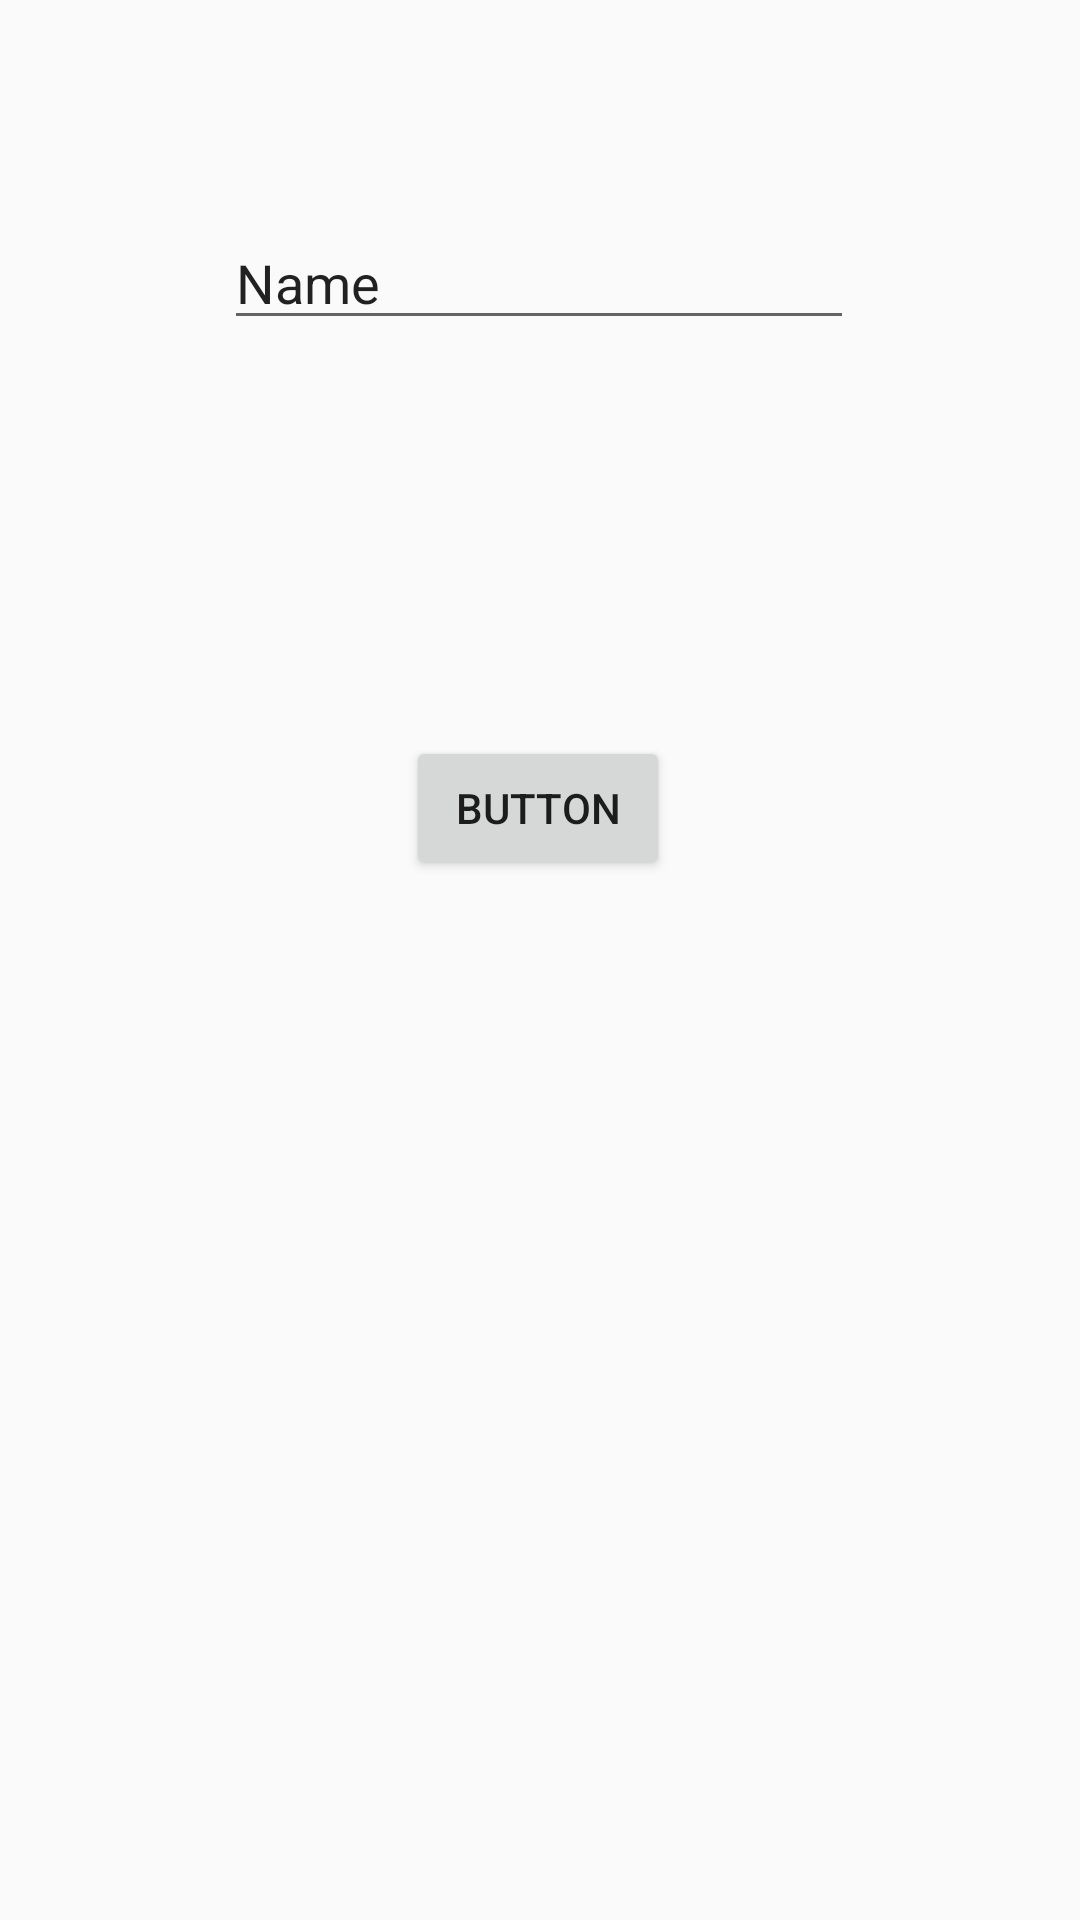

Write the Android layout XML for this screen, with the resource values it uses.
<!-- AndroidManifest.xml: application theme Theme.SentimentAnalysis -->
<!-- res/layout/activity_main.xml -->
<?xml version="1.0" encoding="utf-8"?>
<androidx.constraintlayout.widget.ConstraintLayout xmlns:android="http://schemas.android.com/apk/res/android"
    xmlns:app="http://schemas.android.com/apk/res-auto"
    xmlns:tools="http://schemas.android.com/tools"
    android:layout_width="match_parent"
    android:layout_height="match_parent"
    tools:context=".MainActivity">

    <Button
        android:id="@+id/button"
        android:layout_width="wrap_content"
        android:layout_height="wrap_content"
        android:layout_marginTop="132dp"
        android:text="Button"
        app:layout_constraintEnd_toEndOf="parent"
        app:layout_constraintHorizontal_bias="0.498"
        app:layout_constraintStart_toStartOf="parent"
        app:layout_constraintTop_toBottomOf="@+id/editTextText" />

    <TextView
        android:id="@+id/textView"
        android:layout_width="363dp"
        android:layout_height="325dp"
        android:text=""
        android:textSize="26dp"
        android:textStyle="bold"
        android:gravity="center"
        android:textColor="@color/black"
        app:layout_constraintBottom_toBottomOf="parent"
        app:layout_constraintEnd_toEndOf="parent"
        app:layout_constraintStart_toStartOf="parent"
        app:layout_constraintTop_toBottomOf="@+id/button"
        app:layout_constraintVertical_bias="0.813" />

    <EditText
        android:id="@+id/editTextText"
        android:layout_width="wrap_content"
        android:layout_height="wrap_content"
        android:layout_marginTop="72dp"
        android:ems="10"
        android:inputType="textPersonName"
        android:text="Name"
        app:layout_constraintEnd_toEndOf="parent"
        app:layout_constraintHorizontal_bias="0.497"
        app:layout_constraintStart_toStartOf="parent"
        app:layout_constraintTop_toTopOf="parent" />

</androidx.constraintlayout.widget.ConstraintLayout>
<!-- resources referenced by this layout -->
<resources>
  <style name="Theme.SentimentAnalysis" parent="Theme.Design.Light.NoActionBar">
          
          <item name="colorPrimary">@color/purple_500</item>
          <item name="colorPrimaryVariant">@color/purple_700</item>
          <item name="colorOnPrimary">@color/white</item>
          
          <item name="colorSecondary">@color/teal_200</item>
          <item name="colorSecondaryVariant">@color/teal_700</item>
          <item name="colorOnSecondary">@color/black</item>
          
          <item name="layout">@drawable/logow</item>
          <item name="logo">@drawable/logob</item>
  
          <item name="android:statusBarColor">?attr/colorPrimaryVariant</item>
          
      </style>
  <!-- drawable logow: png bitmap (drawable, 8042 bytes) -->
  <!-- drawable logob: png bitmap (drawable, 11564 bytes) -->
  <!-- not gathered from this repository: default colours our renderer supplied (Android Studio template values) -->
  <color name="purple_500">#FF6200EE</color>
  <color name="purple_700">#FF3700B3</color>
  <color name="teal_200">#FF03DAC5</color>
  <color name="teal_700">#FF018786</color>
  <color name="black">#FF000000</color>
  <color name="white">#FFFFFFFF</color>
</resources>
